Photos from the image-classification dataset "cleaned" in the GitHub repository massamba0809/atelier_prepa_donnees_images. Its 6 classes are: cardboard, glass, metal, paper, plastic, trash.

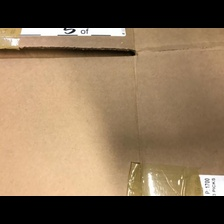
Label: cardboard

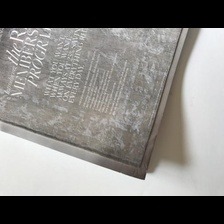
Label: paper

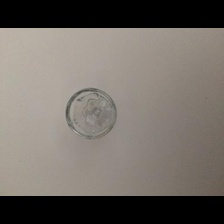
Label: glass

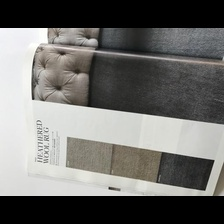
Label: paper

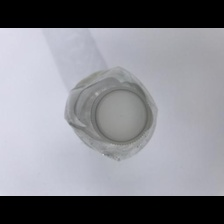
Label: plastic

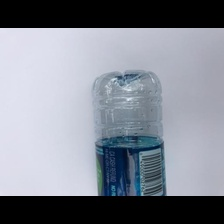
Label: plastic
